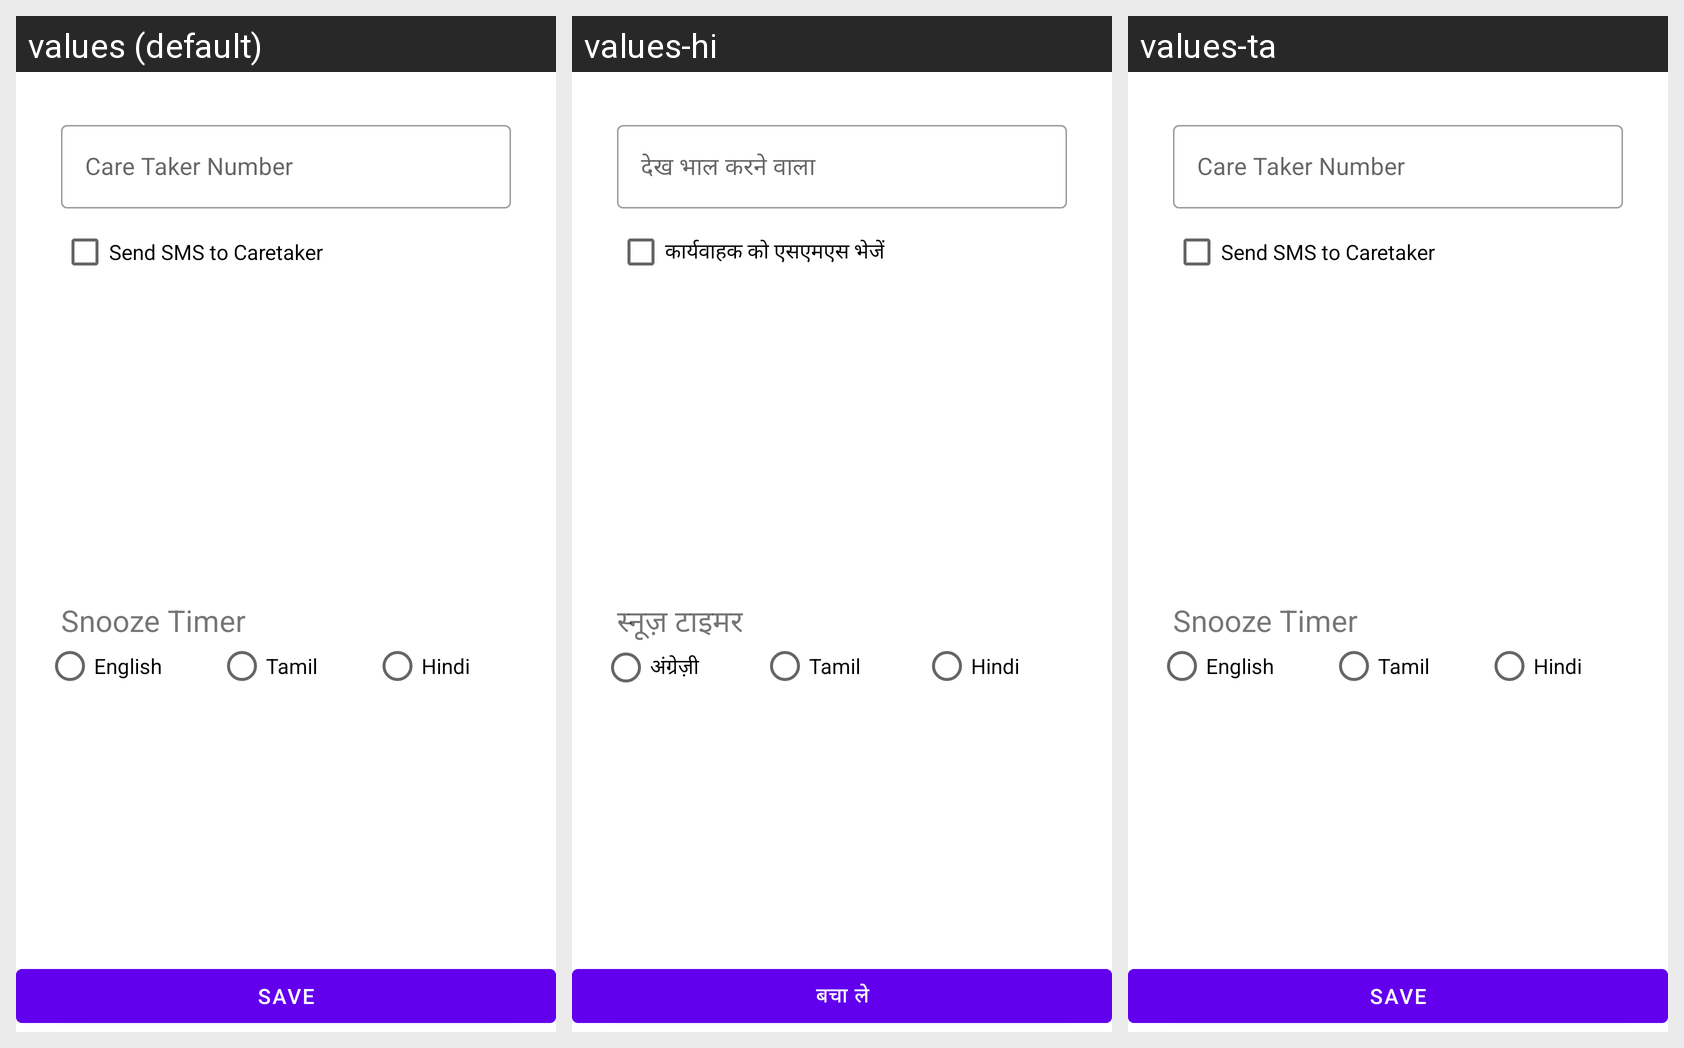

The Android screen above is rendered under several locales of the same app. Produce the string resources it draws, with the default and per-locale values.
Android screen res/layout/fragment_preference.xml rendered under 3 locales, left to right: values (default), values-hi, values-ta. Device: Nexus 5 (rendered at 1080×1920; each locale shown at half size, 540×960, under a caption strip naming it); theme Theme.MedZone.
Strings drawn on this screen, with the default value and each locale's value (text and hints the layout hard-codes, and strings that could not be matched under every locale, appear in the picture but are not listed):

care_taker_number
  values: Care Taker Number
  values-hi: देख भाल करने वाला
  values-ta: Care Taker Number  [not translated; the default value is used]

send_sms_to_caretaker
  values: Send SMS to Caretaker
  values-hi: कार्यवाहक को एसएमएस भेजें
  values-ta: Send SMS to Caretaker  [not translated; the default value is used]

save
  values: Save
  values-hi: बचा ले
  values-ta: Save  [not translated; the default value is used]

snooze_timer
  values: Snooze Timer
  values-hi: स्नूज़ टाइमर
  values-ta: Snooze Timer  [not translated; the default value is used]

english
  values: English
  values-hi: अंग्रेज़ी
  values-ta: English  [not translated; the default value is used]
